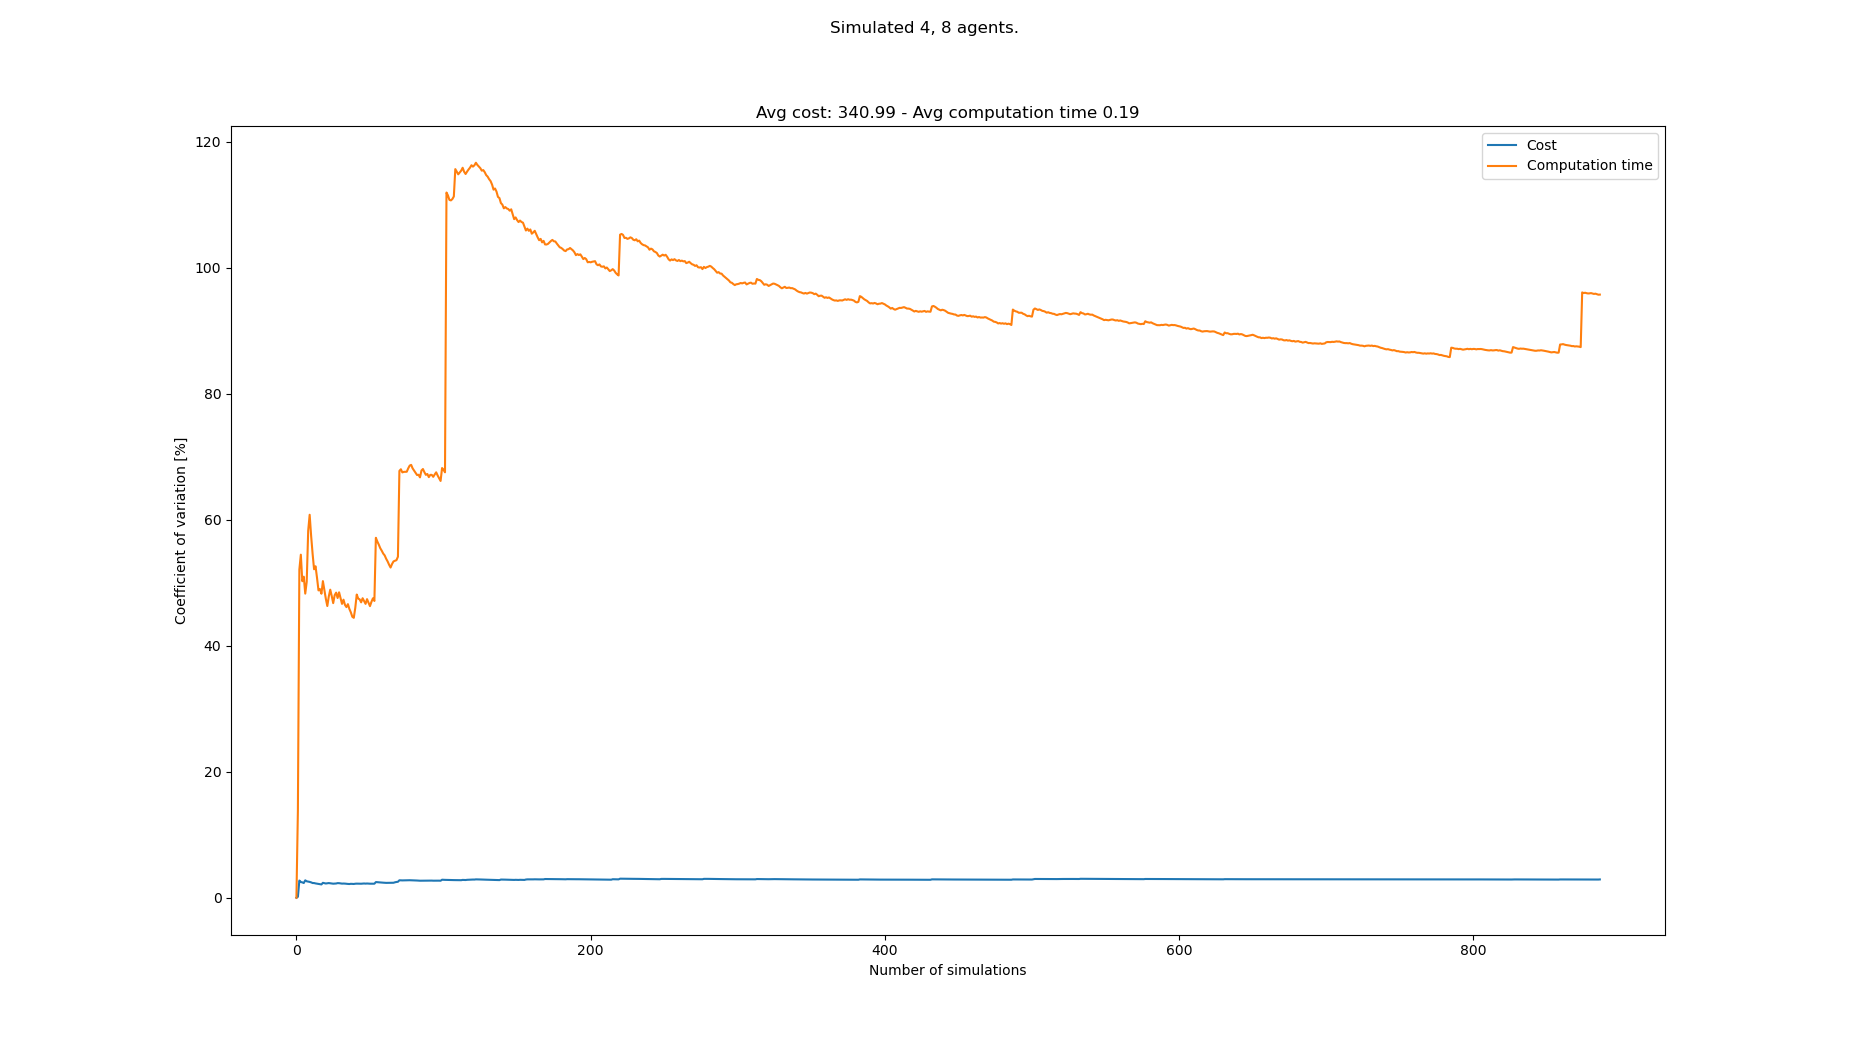

Data behind this chart, as committed beside it:
starts, goals, Cost, Cost_var, Cost_mean, Cost_std, Computation time, Computation time_var, Computation time_mean, Computation time_std
[(4, 0), (6, 0), (2, 0), (8, 0), (7, 21)…, [(6, 21), (1, 21), (7, 21), (0, 21), (8,…, 331, 0.0, 331.0, 0.0, 0.06768, 0.0, 0.06768, 0.0
[(8, 0), (5, 0), (0, 0), (1, 0), (3, 21)…, [(0, 21), (1, 21), (3, 21), (4, 21), (1,…, 330, 0.1513, 330.5, 0.5, 0.08941, 13.83, 0.07854, 0.01086
[(8, 0), (2, 0), (0, 0), (7, 0), (6, 21)…, [(0, 21), (6, 21), (2, 21), (4, 21), (2,…, 350, 2.73, 337.0, 9.201, 0.214, 52.11, 0.1237, 0.06446
[(3, 0), (8, 0), (4, 0), (0, 0), (6, 21)…, [(8, 21), (6, 21), (2, 21), (3, 21), (5,…, 331, 2.498, 335.5, 8.382, 0.07136, 54.47, 0.1106, 0.06025
[(5, 0), (4, 0), (6, 0), (8, 0), (5, 21)…, [(7, 21), (8, 21), (1, 21), (5, 21), (3,…, 344, 2.441, 337.2, 8.232, 0.1991, 50.25, 0.1283, 0.06448
[(2, 0), (0, 0), (7, 0), (8, 0), (1, 21)…, [(3, 21), (4, 21), (2, 21), (6, 21), (8,…, 331, 2.339, 336.2, 7.862, 0.08127, 50.98, 0.1205, 0.06142
[(0, 0), (6, 0), (5, 0), (2, 0), (7, 21)…, [(7, 21), (2, 21), (8, 21), (3, 21), (1,…, 353, 2.766, 338.6, 9.363, 0.2041, 48.29, 0.1324, 0.06394
[(3, 0), (8, 0), (7, 0), (6, 0), (8, 21)…, [(6, 21), (0, 21), (2, 21), (1, 21), (3,…, 335, 2.614, 338.1, 8.838, 0.07446, 50.18, 0.1252, 0.06281
[(8, 0), (6, 0), (2, 0), (5, 0), (5, 21)…, [(5, 21), (4, 21), (1, 21), (3, 21), (7,…, 346, 2.564, 339.0, 8.692, 0.3223, 58.28, 0.1471, 0.08571
[(4, 0), (1, 0), (6, 0), (2, 0), (4, 21)…, [(8, 21), (0, 21), (2, 21), (3, 21), (0,…, 332, 2.515, 338.3, 8.509, 0.06851, 60.81, 0.1392, 0.08466
[(8, 0), (5, 0), (6, 0), (2, 0), (1, 21)…, [(0, 21), (8, 21), (6, 21), (1, 21), (6,…, 344, 2.443, 338.8, 8.277, 0.156, 57.45, 0.1407, 0.08086
[(4, 0), (3, 0), (5, 0), (7, 0), (6, 21)…, [(6, 21), (0, 21), (1, 21), (3, 21), (5,…, 339, 2.339, 338.8, 7.925, 0.2204, 54.61, 0.1474, 0.08049
[(7, 0), (0, 0), (4, 0), (1, 0), (7, 21)…, [(2, 21), (4, 21), (0, 21), (6, 21), (6,…, 347, 2.333, 339.5, 7.919, 0.2224, 52.15, 0.1532, 0.07988
[(6, 0), (3, 0), (0, 0), (2, 0), (5, 21)…, [(6, 21), (0, 21), (5, 21), (1, 21), (8,…, 335, 2.275, 339.1, 7.717, 0.09491, 52.63, 0.149, 0.07842
[(1, 0), (7, 0), (6, 0), (4, 0), (7, 21)…, [(3, 21), (6, 21), (4, 21), (7, 21), (5,…, 345, 2.238, 339.5, 7.597, 0.231, 50.8, 0.1545, 0.07847
[(4, 0), (3, 0), (8, 0), (5, 0), (5, 21)…, [(2, 21), (1, 21), (0, 21), (7, 21), (3,…, 346, 2.212, 339.9, 7.521, 0.1979, 48.8, 0.1572, 0.0767
[(4, 0), (3, 0), (0, 0), (2, 0), (1, 21)…, [(2, 21), (1, 21), (4, 21), (5, 21), (6,…, 335, 2.175, 339.6, 7.388, 0.1035, 49, 0.154, 0.07548
[(0, 0), (2, 0), (1, 0), (5, 0), (3, 21)…, [(0, 21), (3, 21), (5, 21), (7, 21), (4,…, 340, 2.114, 339.7, 7.18, 0.1268, 48.27, 0.1525, 0.07361
[(5, 0), (7, 0), (2, 0), (1, 0), (2, 21)…, [(3, 21), (5, 21), (7, 21), (6, 21), (2,…, 322, 2.369, 338.7, 8.025, 0.06399, 50.27, 0.1478, 0.07433
[(4, 0), (7, 0), (2, 0), (5, 0), (5, 21)…, [(3, 21), (8, 21), (2, 21), (0, 21), (4,…, 342, 2.318, 338.9, 7.854, 0.1538, 48.91, 0.1481, 0.07246
[(5, 0), (8, 0), (0, 0), (2, 0), (1, 21)…, [(3, 21), (7, 21), (2, 21), (8, 21), (1,…, 340, 2.262, 339, 7.669, 0.1807, 47.46, 0.1497, 0.07105
[(5, 0), (2, 0), (6, 0), (3, 0), (6, 21)…, [(0, 21), (4, 21), (6, 21), (8, 21), (5,…, 349, 2.292, 339.4, 7.779, 0.2134, 46.32, 0.1526, 0.07067
[(3, 0), (2, 0), (1, 0), (0, 0), (4, 21)…, [(2, 21), (7, 21), (8, 21), (0, 21), (7,…, 329, 2.33, 339, 7.899, 0.06812, 47.83, 0.1489, 0.07123
[(4, 0), (0, 0), (8, 0), (3, 0), (2, 21)…, [(5, 21), (7, 21), (2, 21), (8, 21), (8,…, 335, 2.294, 338.8, 7.773, 0.07411, 48.91, 0.1458, 0.07132
[(5, 0), (4, 0), (6, 0), (3, 0), (7, 21)…, [(0, 21), (4, 21), (8, 21), (1, 21), (8,…, 341, 2.251, 338.9, 7.628, 0.1473, 47.91, 0.1459, 0.06988
[(2, 0), (4, 0), (7, 0), (3, 0), (7, 21)…, [(1, 21), (0, 21), (5, 21), (7, 21), (5,…, 345, 2.233, 339.1, 7.572, 0.1845, 46.78, 0.1473, 0.06892
[(5, 0), (6, 0), (7, 0), (0, 0), (6, 21)…, [(1, 21), (4, 21), (3, 21), (7, 21), (4,…, 330, 2.251, 338.8, 7.627, 0.06634, 48.04, 0.1443, 0.06934
[(4, 0), (0, 0), (2, 0), (8, 0), (3, 21)…, [(5, 21), (0, 21), (3, 21), (1, 21), (7,…, 330, 2.265, 338.5, 7.665, 0.08657, 48.45, 0.1423, 0.06893
[(0, 0), (4, 0), (1, 0), (8, 0), (1, 21)…, [(2, 21), (4, 21), (7, 21), (5, 21), (4,…, 351, 2.323, 338.9, 7.871, 0.2085, 47.59, 0.1446, 0.0688
[(3, 0), (8, 0), (0, 0), (4, 0), (3, 21)…, [(5, 21), (8, 21), (7, 21), (1, 21), (3,…, 332, 2.314, 338.7, 7.837, 0.071, 48.5, 0.1421, 0.06892
[(7, 0), (5, 0), (2, 0), (8, 0), (3, 21)…, [(7, 21), (3, 21), (4, 21), (6, 21), (4,…, 340, 2.277, 338.7, 7.713, 0.191, 47.57, 0.1437, 0.06835
[(6, 0), (7, 0), (5, 0), (3, 0), (4, 21)…, [(7, 21), (4, 21), (5, 21), (1, 21), (4,…, 341, 2.244, 338.8, 7.602, 0.1818, 46.66, 0.1449, 0.0676
[(8, 0), (7, 0), (1, 0), (5, 0), (4, 21)…, [(3, 21), (5, 21), (7, 21), (2, 21), (3,…, 330, 2.256, 338.5, 7.636, 0.07666, 47.32, 0.1428, 0.06759
[(8, 0), (3, 0), (5, 0), (1, 0), (7, 21)…, [(5, 21), (4, 21), (1, 21), (6, 21), (5,…, 345, 2.245, 338.7, 7.602, 0.1608, 46.5, 0.1433, 0.06665
[(0, 0), (7, 0), (3, 0), (2, 0), (4, 21)…, [(1, 21), (5, 21), (0, 21), (4, 21), (8,…, 340, 2.213, 338.7, 7.496, 0.2313, 46.15, 0.1459, 0.06731
[(1, 0), (2, 0), (7, 0), (5, 0), (6, 21)…, [(3, 21), (0, 21), (7, 21), (8, 21), (5,…, 334, 2.195, 338.6, 7.432, 0.08264, 46.62, 0.1441, 0.06718
[(1, 0), (5, 0), (8, 0), (4, 0), (2, 21)…, [(1, 21), (2, 21), (4, 21), (0, 21), (6,…, 344, 2.179, 338.8, 7.383, 0.1781, 45.85, 0.145, 0.06649
[(1, 0), (6, 0), (4, 0), (5, 0), (3, 21)…, [(8, 21), (2, 21), (4, 21), (6, 21), (3,…, 350, 2.213, 339.1, 7.504, 0.214, 45.31, 0.1468, 0.06653
[(0, 0), (6, 0), (3, 0), (2, 0), (4, 21)…, [(7, 21), (5, 21), (1, 21), (2, 21), (4,…, 344, 2.196, 339.2, 7.449, 0.1767, 44.61, 0.1476, 0.06584
[(5, 0), (8, 0), (0, 0), (6, 0), (2, 21)…, [(5, 21), (1, 21), (3, 21), (6, 21), (6,…, 333, 2.188, 339, 7.418, 0.1139, 44.45, 0.1468, 0.06523
[(6, 0), (1, 0), (0, 0), (4, 0), (1, 21)…, [(8, 21), (4, 21), (6, 21), (0, 21), (0,…, 351, 2.227, 339.3, 7.556, 0.3143, 46.02, 0.1508, 0.06942
[(6, 0), (1, 0), (2, 0), (4, 0), (4, 21)…, [(3, 21), (0, 21), (2, 21), (8, 21), (4,…, 349, 2.241, 339.5, 7.61, 0.348, 48.14, 0.1555, 0.07488
[(4, 0), (8, 0), (1, 0), (2, 0), (5, 21)…, [(5, 21), (8, 21), (0, 21), (7, 21), (6,…, 346, 2.232, 339.7, 7.584, 0.1686, 47.5, 0.1558, 0.07403
[(2, 0), (3, 0), (1, 0), (6, 0), (6, 21)…, [(2, 21), (5, 21), (6, 21), (0, 21), (1,…, 340, 2.207, 339.7, 7.497, 0.1174, 47.37, 0.155, 0.07341
[(5, 0), (8, 0), (4, 0), (2, 0), (3, 21)…, [(5, 21), (4, 21), (6, 21), (0, 21), (6,…, 350, 2.226, 339.9, 7.567, 0.2334, 46.9, 0.1567, 0.0735
[(5, 0), (6, 0), (2, 0), (4, 0), (7, 21)…, [(3, 21), (6, 21), (8, 21), (7, 21), (3,…, 351, 2.251, 340.2, 7.656, 0.3116, 47.56, 0.1601, 0.07613
[(6, 0), (8, 0), (7, 0), (2, 0), (7, 21)…, [(0, 21), (8, 21), (7, 21), (4, 21), (6,…, 350, 2.264, 340.4, 7.706, 0.2424, 47.11, 0.1618, 0.07625
[(3, 0), (8, 0), (0, 0), (4, 0), (3, 21)…, [(2, 21), (1, 21), (6, 21), (7, 21), (0,…, 343, 2.243, 340.4, 7.635, 0.1557, 46.66, 0.1617, 0.07545
[(6, 0), (5, 0), (3, 0), (7, 0), (7, 21)…, [(6, 21), (1, 21), (7, 21), (5, 21), (8,…, 330, 2.263, 340.2, 7.699, 0.07056, 47.41, 0.1598, 0.07578
[(8, 0), (6, 0), (7, 0), (3, 0), (2, 21)…, [(5, 21), (2, 21), (0, 21), (1, 21), (5,…, 342, 2.241, 340.3, 7.626, 0.1799, 46.85, 0.1602, 0.07507
[(0, 0), (1, 0), (4, 0), (6, 0), (0, 21)…, [(3, 21), (2, 21), (1, 21), (8, 21), (5,…, 346, 2.231, 340.4, 7.592, 0.2094, 46.3, 0.1612, 0.07464
[(6, 0), (7, 0), (4, 0), (8, 0), (0, 21)…, [(5, 21), (2, 21), (4, 21), (7, 21), (2,…, 347, 2.224, 340.5, 7.574, 0.3236, 46.99, 0.1643, 0.07721
[(7, 0), (3, 0), (0, 0), (5, 0), (8, 21)…, [(7, 21), (6, 21), (5, 21), (4, 21), (2,…, 333, 2.225, 340.4, 7.571, 0.07898, 47.54, 0.1627, 0.07736
[(7, 0), (5, 0), (1, 0), (0, 0), (7, 21)…, [(6, 21), (3, 21), (2, 21), (8, 21), (2,…, 349, 2.229, 340.5, 7.591, 0.2408, 47.12, 0.1642, 0.07736
[(3, 0), (5, 0), (7, 0), (0, 0), (2, 21)…, [(6, 21), (3, 21), (8, 21), (0, 21), (3,…, 370, 2.489, 341.1, 8.49, 0.6291, 57.15, 0.1726, 0.09866
[(1, 0), (6, 0), (5, 0), (7, 0), (3, 21)…, [(7, 21), (5, 21), (2, 21), (8, 21), (2,…, 341, 2.467, 341.1, 8.414, 0.2695, 56.56, 0.1743, 0.09861
[(0, 0), (4, 0), (3, 0), (5, 0), (6, 21)…, [(0, 21), (6, 21), (8, 21), (3, 21), (4,…, 343, 2.446, 341.1, 8.344, 0.2867, 56.06, 0.1763, 0.09885
[(0, 0), (2, 0), (7, 0), (3, 0), (8, 21)…, [(2, 21), (8, 21), (1, 21), (5, 21), (2,…, 346, 2.432, 341.2, 8.297, 0.2693, 55.5, 0.1779, 0.09874
[(6, 0), (4, 0), (1, 0), (5, 0), (4, 21)…, [(0, 21), (3, 21), (5, 21), (7, 21), (3,…, 344, 2.413, 341.2, 8.234, 0.1645, 55.1, 0.1777, 0.09791
[(5, 0), (7, 0), (2, 0), (6, 0), (6, 21)…, [(6, 21), (8, 21), (1, 21), (4, 21), (7,…, 342, 2.393, 341.2, 8.166, 0.1764, 54.65, 0.1777, 0.09709
... 808 more rows
